Labelled photos from "dataset", an image-classification folder in Tanmxy88/Rare-plant-species-Identification. The possible labels are: Shotomuli plant, agnishikha plant, anantamul plant, apang plant, ayapan plant, bamonhati plant, basok plant, betal plant, chapalish plant, gainura plant, kalochitra plant, kalodhutura plant, kalomegh plant, punarnava plant, ramtulsi plant, sarpaghandha plant.

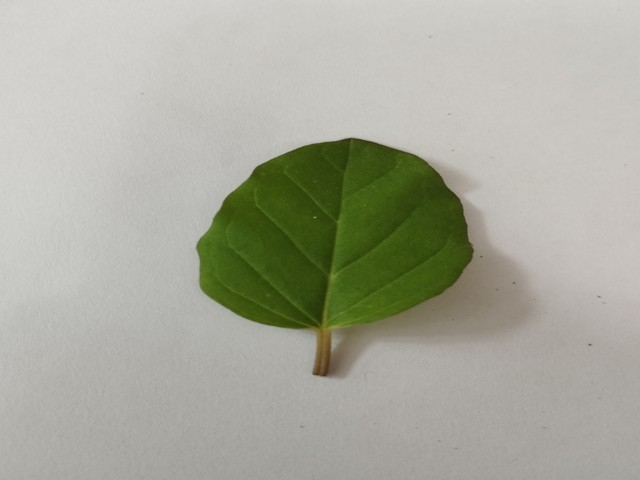
Label: punarnava plant

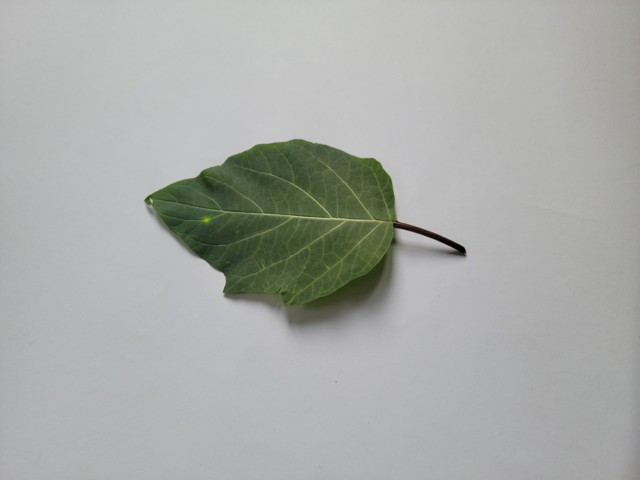
Label: kalodhutura plant

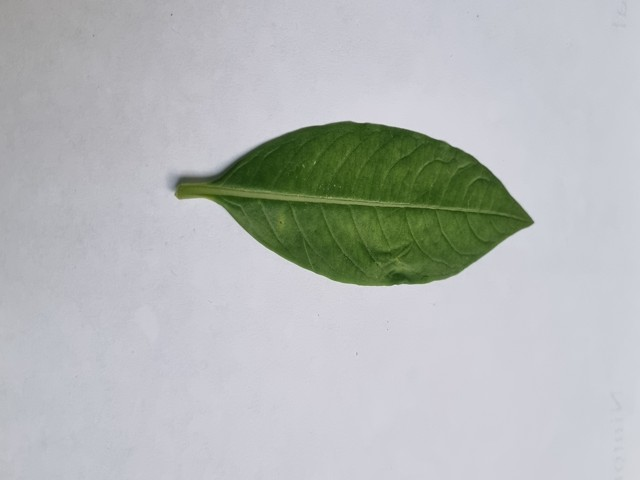
Label: sarpaghandha plant

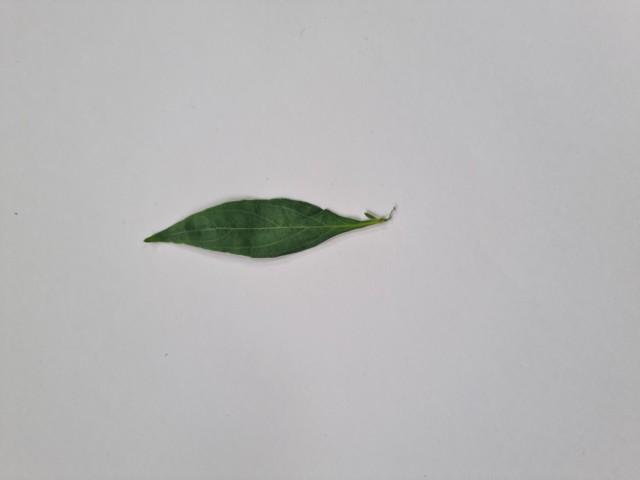
Label: kalomegh plant

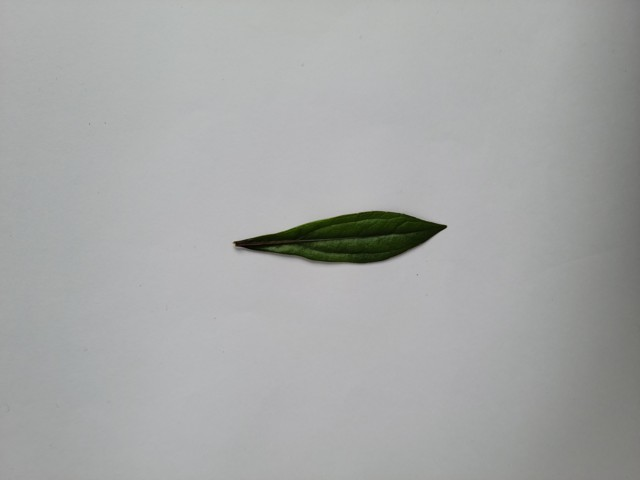
Label: ayapan plant

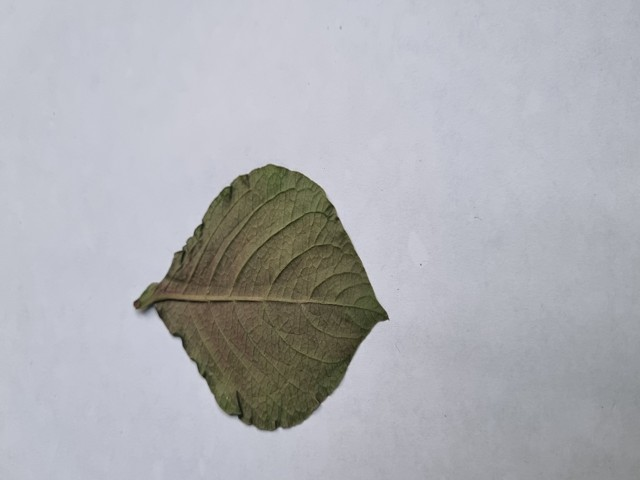
Label: apang plant
